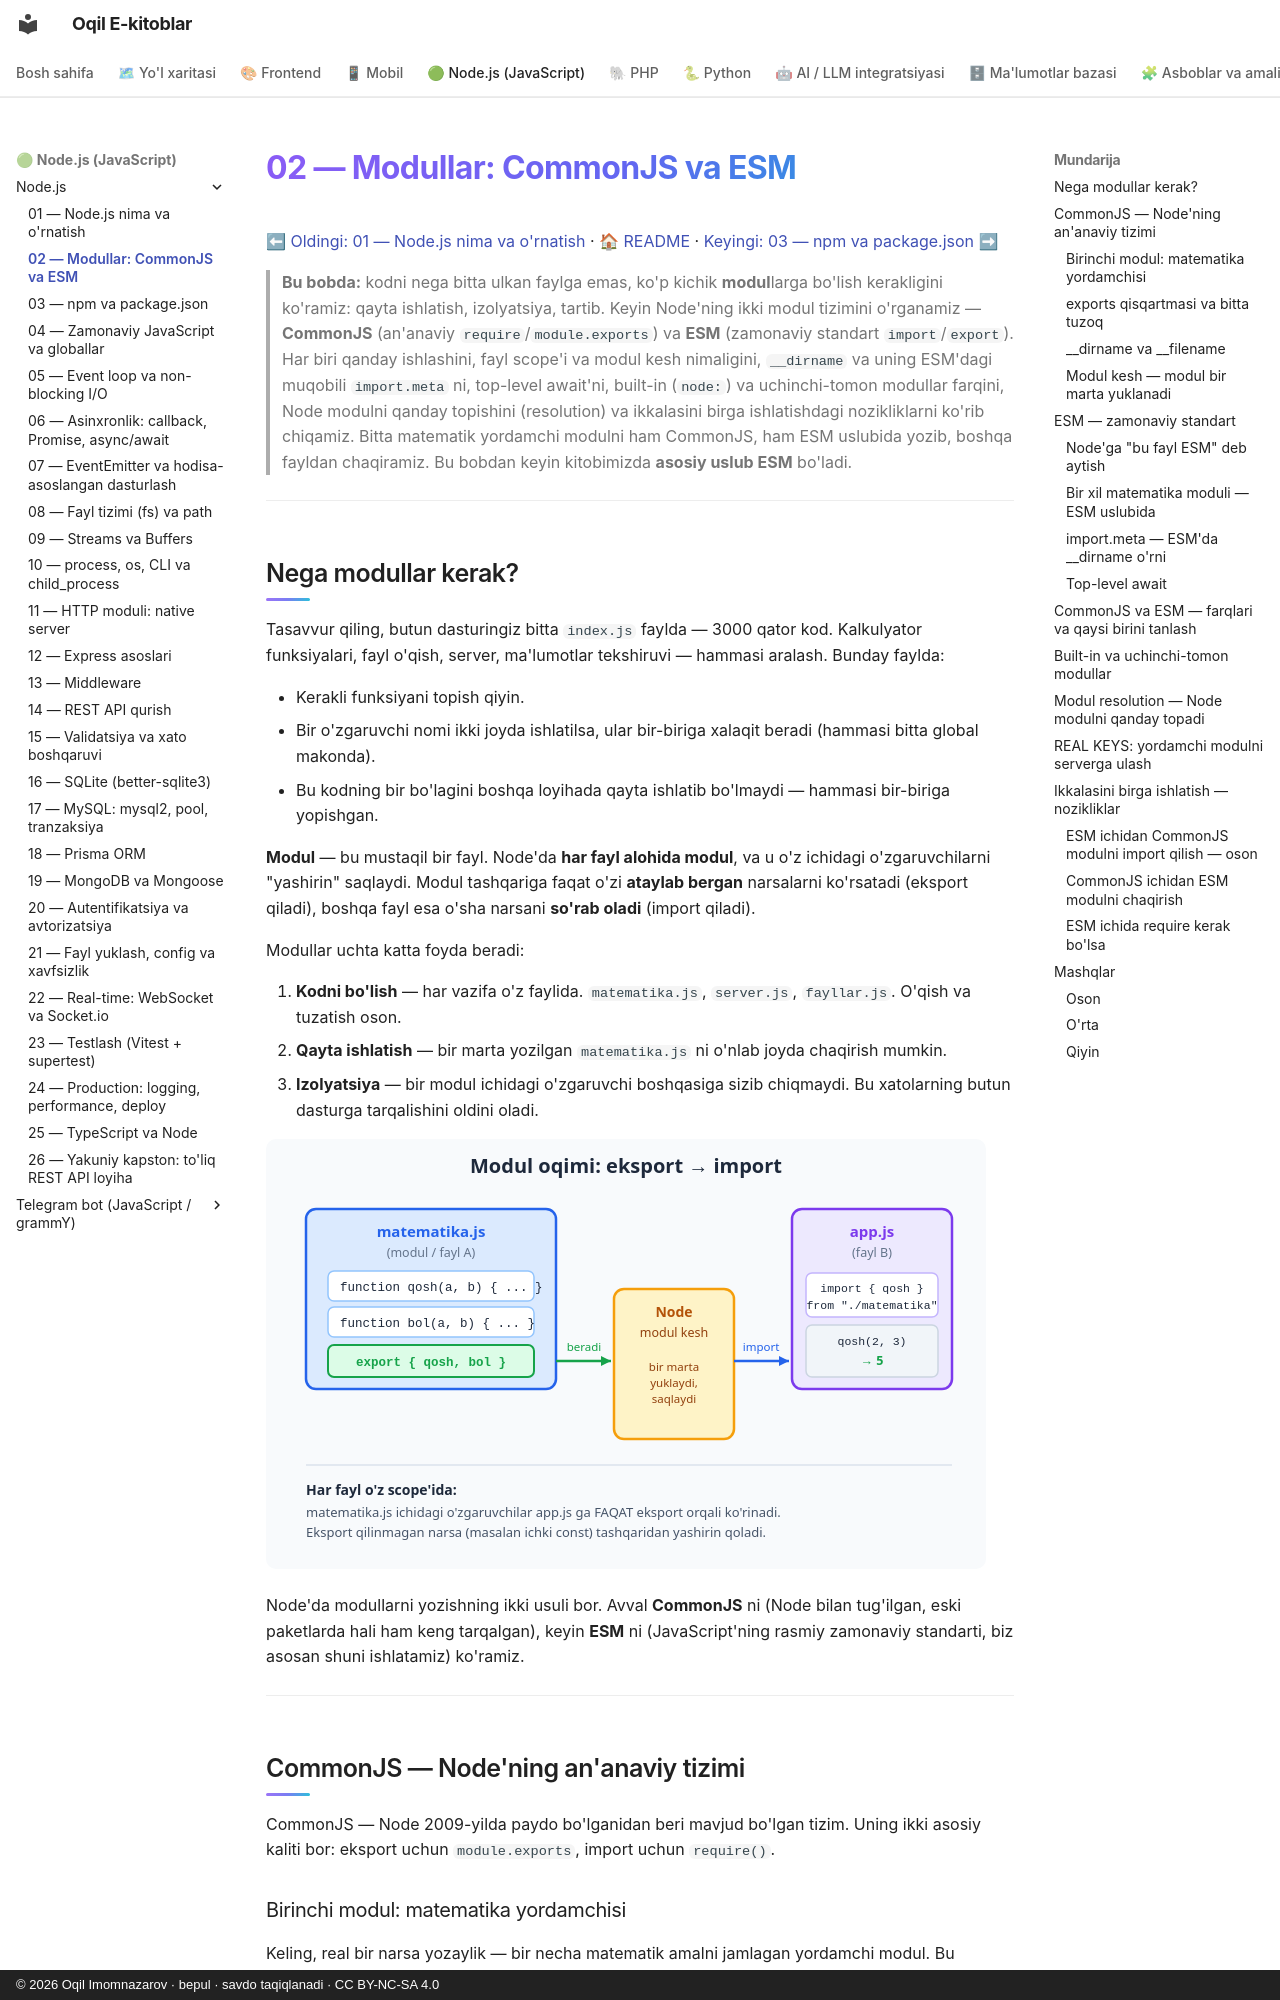

repository: iOqil/e-book · page: nodejs/02-modullar/index.html · generator: mkdocs · copyright: © 2026 Oqil Imomnazarov · bepul · savdo taqiqlanadi · CC BY-NC-SA 4.0

# 02 — Modullar: CommonJS va ESM

[⬅ Oldingi: 01 — Node.js nima va o'rnatish](./01-nodejs-nima.md) · [🏠 README](./README.md) · [Keyingi: 03 — npm va package.json ➡](./03-npm.md)

> **Bu bobda:** kodni nega bitta ulkan faylga emas, ko'p kichik **modul**larga bo'lish kerakligini ko'ramiz: qayta ishlatish, izolyatsiya, tartib. Keyin Node'ning ikki modul tizimini o'rganamiz — **CommonJS** (an'anaviy `require`/`module.exports`) va **ESM** (zamonaviy standart `import`/`export`). Har biri qanday ishlashini, fayl scope'i va modul kesh nimaligini, `__dirname` va uning ESM'dagi muqobili `import.meta` ni, top-level await'ni, built-in (`node:`) va uchinchi-tomon modullar farqini, Node modulni qanday topishini (resolution) va ikkalasini birga ishlatishdagi nozikliklarni ko'rib chiqamiz. Bitta matematik yordamchi modulni ham CommonJS, ham ESM uslubida yozib, boshqa fayldan chaqiramiz. Bu bobdan keyin kitobimizda **asosiy uslub ESM** bo'ladi.

---

## Nega modullar kerak?

Tasavvur qiling, butun dasturingiz bitta `index.js` faylda — 3000 qator kod. Kalkulyator funksiyalari, fayl o'qish, server, ma'lumotlar tekshiruvi — hammasi aralash. Bunday faylda:

- Kerakli funksiyani topish qiyin.
- Bir o'zgaruvchi nomi ikki joyda ishlatilsa, ular bir-biriga xalaqit beradi (hammasi bitta global makonda).
- Bu kodning bir bo'lagini boshqa loyihada qayta ishlatib bo'lmaydi — hammasi bir-biriga yopishgan.

**Modul** — bu mustaqil bir fayl. Node'da **har fayl alohida modul**, va u o'z ichidagi o'zgaruvchilarni "yashirin" saqlaydi. Modul tashqariga faqat o'zi **ataylab bergan** narsalarni ko'rsatadi (eksport qiladi), boshqa fayl esa o'sha narsani **so'rab oladi** (import qiladi).

Modullar uchta katta foyda beradi:

1. **Kodni bo'lish** — har vazifa o'z faylida. `matematika.js`, `server.js`, `fayllar.js`. O'qish va tuzatish oson.
2. **Qayta ishlatish** — bir marta yozilgan `matematika.js` ni o'nlab joyda chaqirish mumkin.
3. **Izolyatsiya** — bir modul ichidagi o'zgaruvchi boshqasiga sizib chiqmaydi. Bu xatolarning butun dasturga tarqalishini oldini oladi.

![matematika.js fayli funksiyalarni eksport qiladi, app.js fayli ularni import qilib ishlatadi; Node modulni bir marta yuklab keshlaydi](rasmlar/02-modul-oqimi.svg)

Node'da modullarni yozishning ikki usuli bor. Avval **CommonJS** ni (Node bilan tug'ilgan, eski paketlarda hali ham keng tarqalgan), keyin **ESM** ni (JavaScript'ning rasmiy zamonaviy standarti, biz asosan shuni ishlatamiz) ko'ramiz.

---

## CommonJS — Node'ning an'anaviy tizimi

CommonJS — Node 2009-yilda paydo bo'lganidan beri mavjud bo'lgan tizim. Uning ikki asosiy kaliti bor: eksport uchun `module.exports`, import uchun `require()`.
